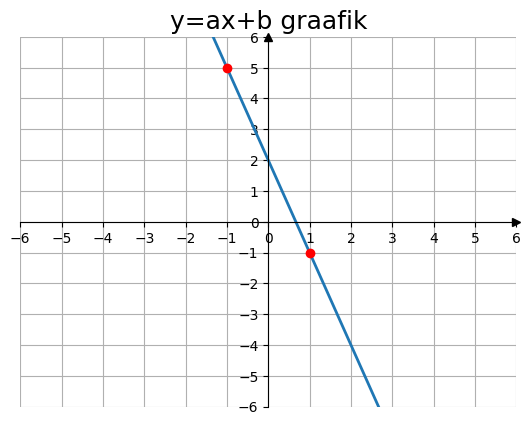

This chart was generated by the following Python code:
# -*- coding: utf-8 -*-
"""
Created on Sun Aug 23 07:55:34 2020

[redacted]
"""
import numpy as np
import matplotlib.pyplot as plt

plt.style.use("default")

fig, ax = plt.subplots()
# Move the left and bottom spines to x = 0 and y = 0, respectively.
ax.spines["left"].set_position(("data",0))
ax.spines["bottom"].set_position(("data",0))
# Hide the top and right spines
ax.spines["top"].set_visible(False)
ax.spines["right"].set_visible(False)
ax.plot(1,0,">k",transform=ax.get_yaxis_transform(),clip_on=False)
ax.plot(0,1,"^k",transform=ax.get_xaxis_transform(),clip_on=False) # noolte juures saad värvi muuta, nt ">k" annaks musta värvi noole


# Siin saab jaotiste väärtusi muuta omal soovil. np.arange(algus, lõpp, samm)
ax.set_xticks(np.arange(-10, 10 , 1))
ax.set_yticks(np.arange(-10 ,10 , 1))
ax.set_ylim(-6,6)
ax.set_xlim(-6,6)
ax.grid(True)
ax.set_title("y=ax+b graafik", fontsize=18)

# FUNKTSIOONE/PUNKTE JA MUID ASJU SAAD MUUTA SIIN.

def linfunk(x):
    return -3*x+2 # See on meie funktsioon y=ax+b

x=np.linspace(-10,10,50) # Määramispiirkond 
y=linfunk(x) 
ax.plot(x,y, lw=2) # Joonestame joone

x_punktid=[-1, 1] # See on justkui meie tabelis x-ide rida.
for i in x_punktid:
    ax.plot(i, linfunk(i), "ro") # Märgime graafikule punktid
